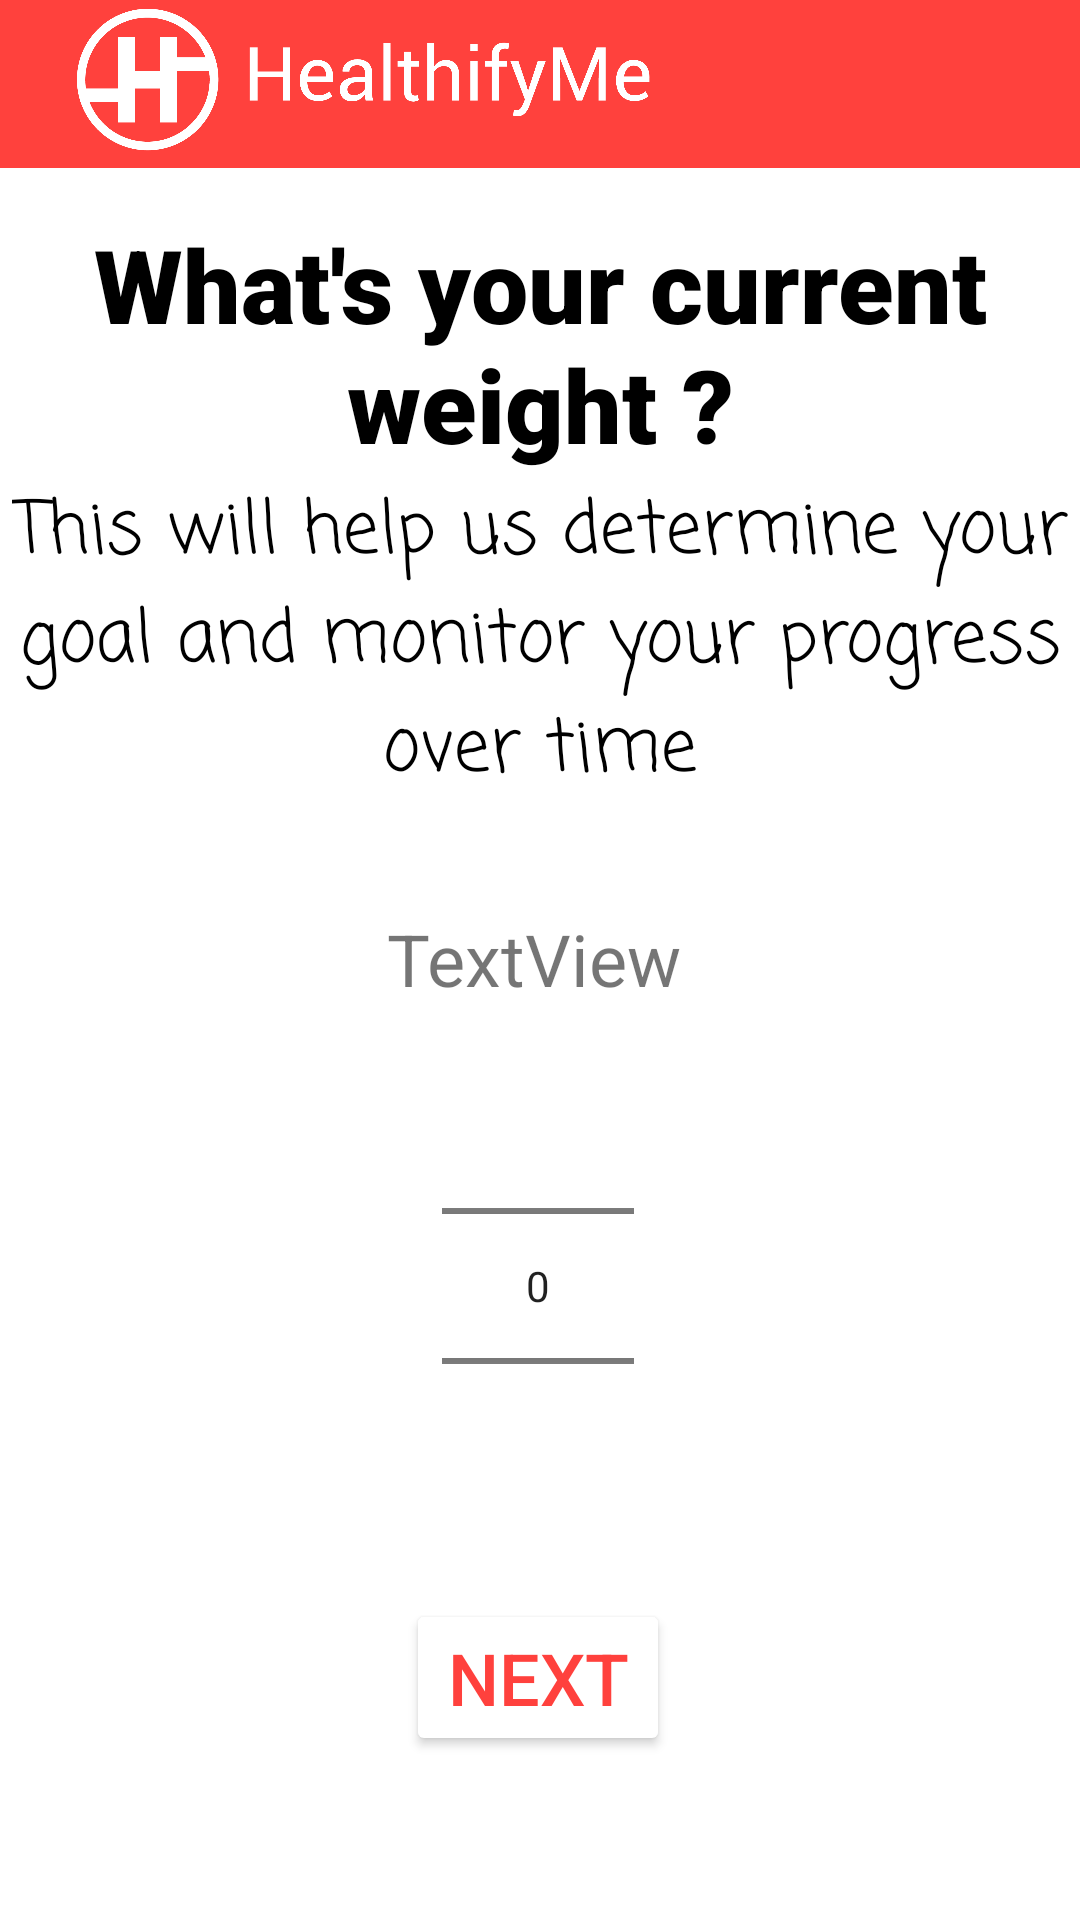

Android layout source for this screen:
<!-- AndroidManifest.xml: application theme Theme.WeightTracker2 -->
<!-- res/layout/activity_main_activity4_weight.xml -->
<?xml version="1.0" encoding="utf-8"?>
<androidx.constraintlayout.widget.ConstraintLayout xmlns:android="http://schemas.android.com/apk/res/android"
    xmlns:app="http://schemas.android.com/apk/res-auto"
    xmlns:tools="http://schemas.android.com/tools"
    android:layout_width="match_parent"
    android:layout_height="match_parent"
    tools:context=".MainActivity4_weight">

    <androidx.appcompat.widget.Toolbar
        android:id="@+id/toolbar"
        android:layout_width="match_parent"
        android:layout_height="?attr/actionBarSize"
        android:background="@color/red"
        tools:ignore="MissingConstraints" >
        <androidx.constraintlayout.widget.ConstraintLayout
            android:layout_width="110dp"
            android:layout_height="wrap_content">

        </androidx.constraintlayout.widget.ConstraintLayout>
    </androidx.appcompat.widget.Toolbar>

    <NumberPicker
        android:id="@+id/numberPicker"
        android:layout_width="wrap_content"
        android:layout_height="wrap_content"
        app:layout_constraintBottom_toBottomOf="parent"
        app:layout_constraintEnd_toEndOf="parent"
        app:layout_constraintHorizontal_bias="0.498"
        app:layout_constraintStart_toStartOf="parent"
        app:layout_constraintTop_toTopOf="parent"
        app:layout_constraintVertical_bias="0.736" />

    <TextView
        android:id="@+id/textView10"
        android:layout_width="wrap_content"
        android:layout_height="wrap_content"
        android:fontFamily="sans-serif-black"
        android:text="What's your current weight ?"
        android:textAlignment="center"
        android:textColor="#000"
        android:textSize="34sp"
        app:layout_constraintBottom_toBottomOf="parent"
        app:layout_constraintEnd_toEndOf="parent"
        app:layout_constraintHorizontal_bias="0.0"
        app:layout_constraintStart_toStartOf="parent"
        app:layout_constraintTop_toTopOf="parent"
        app:layout_constraintVertical_bias="0.13" />

    <TextView
        android:id="@+id/textView11"
        android:layout_width="352dp"
        android:layout_height="140dp"
        android:fontFamily="casual"
        android:text="This will help us determine your goal and monitor your progress over time"
        android:textAlignment="center"
        android:textColor="#000"
        android:textSize="24sp"
        app:layout_constraintBottom_toBottomOf="parent"
        app:layout_constraintEnd_toEndOf="parent"
        app:layout_constraintHorizontal_bias="0.491"
        app:layout_constraintStart_toStartOf="parent"
        app:layout_constraintTop_toTopOf="parent"
        app:layout_constraintVertical_bias="0.318" />

    <TextView
        android:id="@+id/textView12"
        android:layout_width="wrap_content"
        android:layout_height="wrap_content"
        android:text="TextView"
        android:textSize="24sp"
        app:layout_constraintBottom_toBottomOf="parent"
        app:layout_constraintEnd_toEndOf="parent"
        app:layout_constraintHorizontal_bias="0.493"
        app:layout_constraintStart_toStartOf="parent"
        app:layout_constraintTop_toTopOf="parent"
        app:layout_constraintVertical_bias="0.499" />

    <Button
        android:id="@+id/button"
        android:layout_width="wrap_content"
        android:layout_height="wrap_content"
        android:text="next"
        android:textSize="24sp"
        android:textColor="@color/red"
        android:backgroundTint="@color/white"
        app:layout_constraintBottom_toBottomOf="parent"
        app:layout_constraintEnd_toEndOf="parent"
        app:layout_constraintHorizontal_bias="0.498"
        app:layout_constraintStart_toStartOf="parent"
        app:layout_constraintTop_toTopOf="parent"
        app:layout_constraintVertical_bias="0.907" />

    <ImageView
        android:layout_width="242dp"
        android:layout_height="53dp"
        android:src="@drawable/icon5"
        tools:layout_editor_absoluteX="0dp"
        tools:layout_editor_absoluteY="0dp" />
</androidx.constraintlayout.widget.ConstraintLayout>
<!-- resources referenced by this layout -->
<resources>
  <color name="red">#ff413d</color>
  <color name="white">#FFFFFFFF</color>
  <!-- drawable icon5: png bitmap (drawable, 39109 bytes) -->
  <style name="Theme.WeightTracker2" parent="Theme.MaterialComponents.DayNight.NoActionBar">
          
          <item name="colorPrimary">@color/white</item>
          <item name="colorPrimaryVariant">@color/white</item>
          <item name="colorOnPrimary">@color/white</item>
          
          <item name="colorSecondary">@color/teal_200</item>
          <item name="colorSecondaryVariant">@color/teal_700</item>
          <item name="colorOnSecondary">@color/black</item>
          
          <item name="android:statusBarColor">?attr/colorPrimaryVariant</item>
          
      </style>
  <color name="teal_200">#FF03DAC5</color>
  <color name="teal_700">#FF018786</color>
  <color name="black">#FF000000</color>
</resources>
